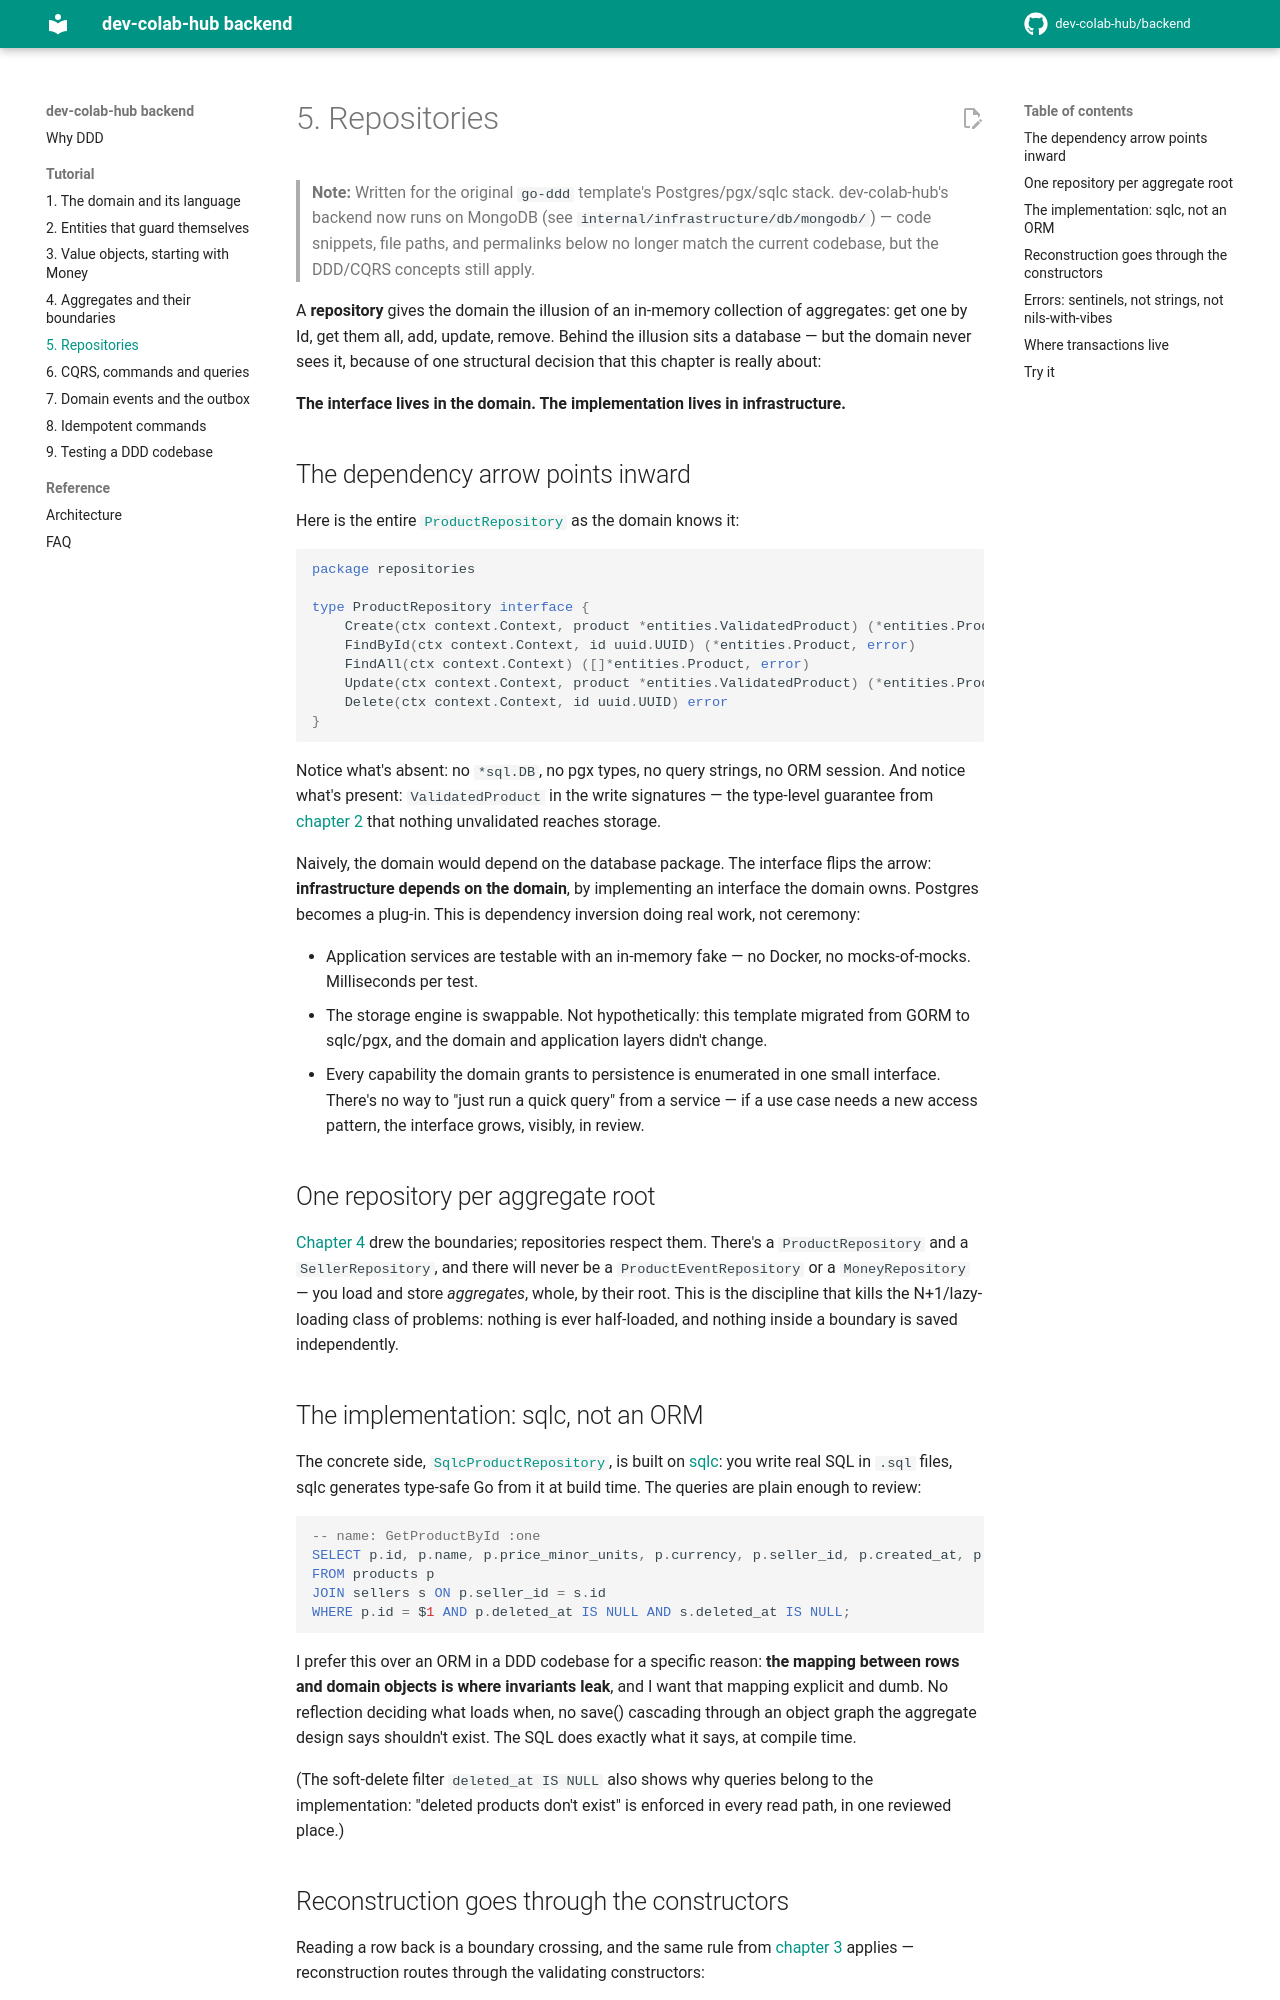

repository: dev-colab-hub/backend · page: tutorial/05-repositories/index.html · generator: mkdocs

# 5. Repositories

> **Note:** Written for the original `go-ddd` template's Postgres/pgx/sqlc stack. dev-colab-hub's backend now runs on MongoDB (see `internal/infrastructure/db/mongodb/`) — code snippets, file paths, and permalinks below no longer match the current codebase, but the DDD/CQRS concepts still apply.

A **repository** gives the domain the illusion of an in-memory collection of aggregates: get one by Id, get them all, add, update, remove. Behind the illusion sits a database — but the domain never sees it, because of one structural decision that this chapter is really about:

**The interface lives in the domain. The implementation lives in infrastructure.**

## The dependency arrow points inward

Here is the entire [`ProductRepository`](https://github.com/sklinkert/go-ddd/blob/main/internal/domain/repositories/product_repository.go) as the domain knows it:

```go
package repositories

type ProductRepository interface {
    Create(ctx context.Context, product *entities.ValidatedProduct) (*entities.Product, error)
    FindById(ctx context.Context, id uuid.UUID) (*entities.Product, error)
    FindAll(ctx context.Context) ([]*entities.Product, error)
    Update(ctx context.Context, product *entities.ValidatedProduct) (*entities.Product, error)
    Delete(ctx context.Context, id uuid.UUID) error
}
```

Notice what's absent: no `*sql.DB`, no pgx types, no query strings, no ORM session. And notice what's present: `ValidatedProduct` in the write signatures — the type-level guarantee from [chapter 2](02-entities.md) that nothing unvalidated reaches storage.

Naively, the domain would depend on the database package. The interface flips the arrow: **infrastructure depends on the domain**, by implementing an interface the domain owns. Postgres becomes a plug-in. This is dependency inversion doing real work, not ceremony:

- Application services are testable with an in-memory fake — no Docker, no mocks-of-mocks. Milliseconds per test.
- The storage engine is swappable. Not hypothetically: this template migrated from GORM to sqlc/pgx, and the domain and application layers didn't change.
- Every capability the domain grants to persistence is enumerated in one small interface. There's no way to "just run a quick query" from a service — if a use case needs a new access pattern, the interface grows, visibly, in review.

## One repository per aggregate root

[Chapter 4](04-aggregates.md) drew the boundaries; repositories respect them. There's a `ProductRepository` and a `SellerRepository`, and there will never be a `ProductEventRepository` or a `MoneyRepository` — you load and store *aggregates*, whole, by their root. This is the discipline that kills the N+1/lazy-loading class of problems: nothing is ever half-loaded, and nothing inside a boundary is saved independently.
